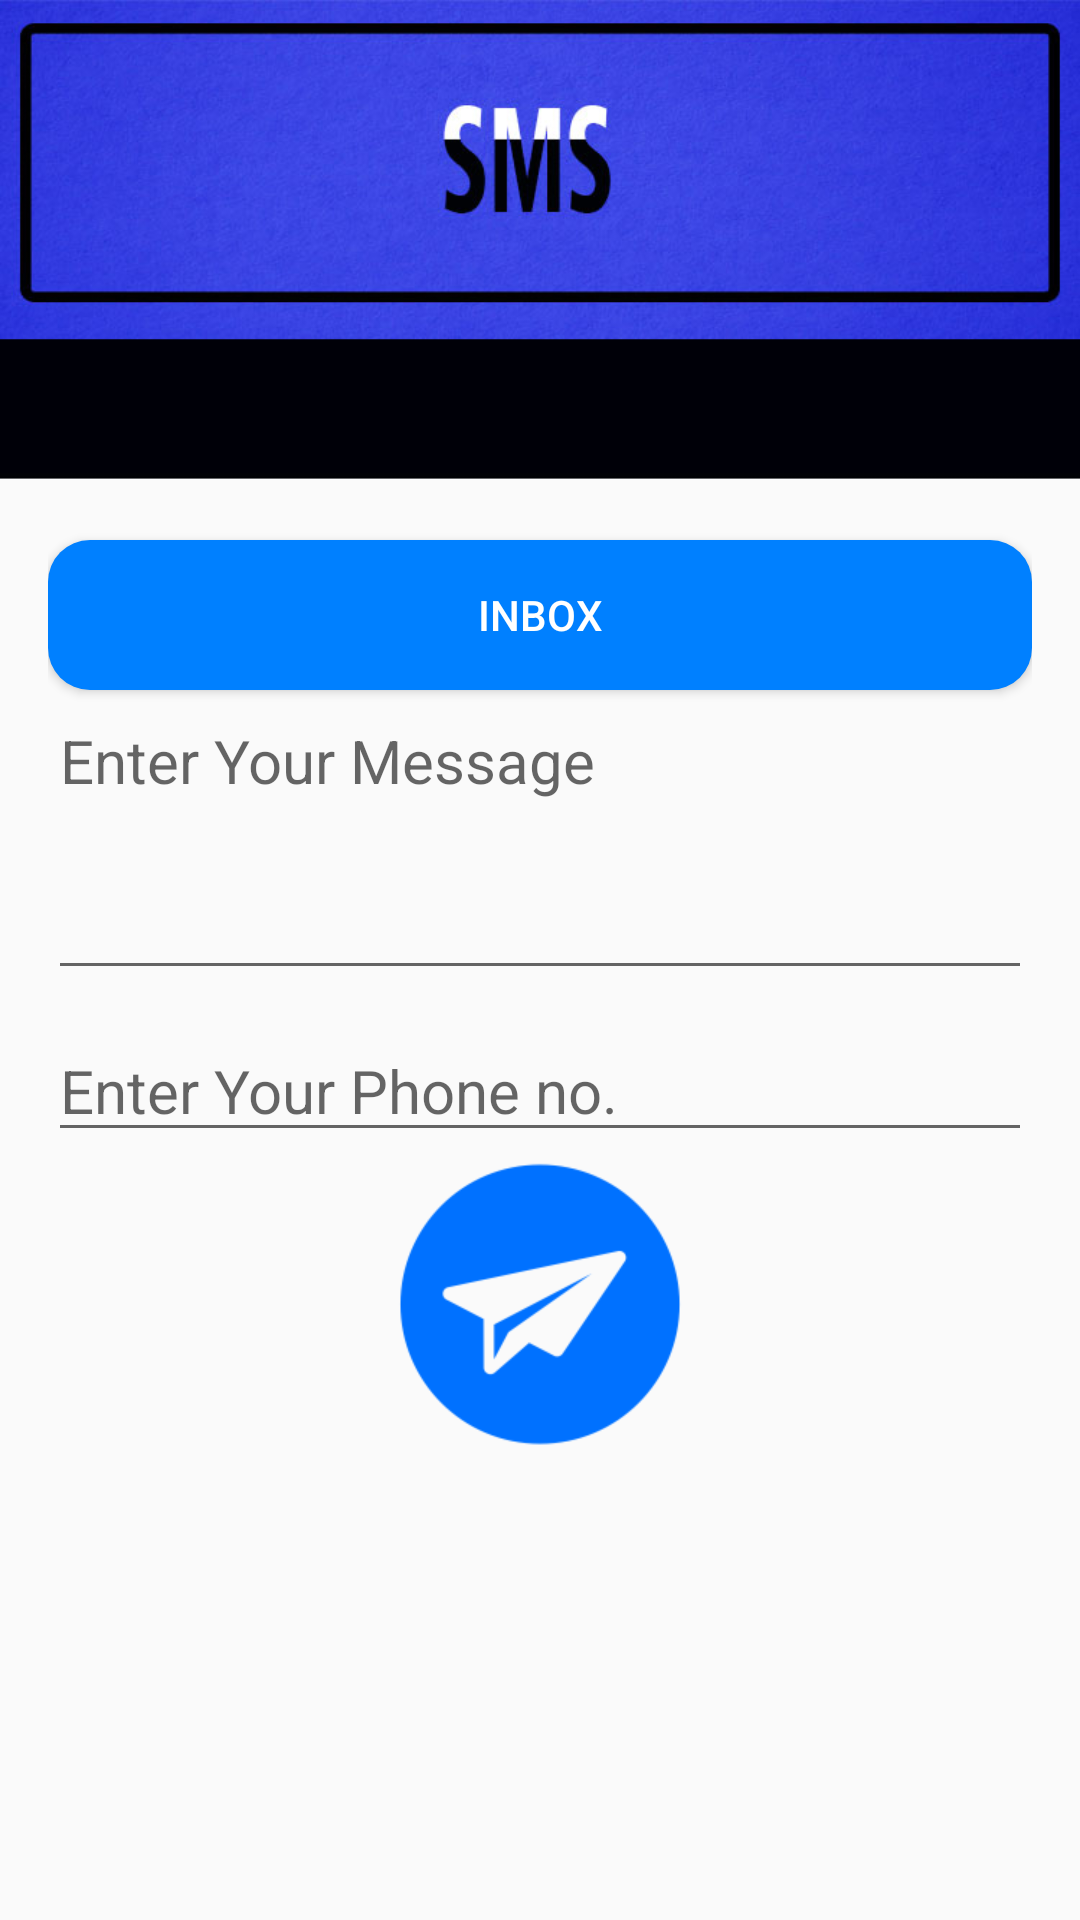

This screen was rendered from an Android layout file. Write that file and the resources it references.
<!-- AndroidManifest.xml: application theme AppTheme -->
<!-- res/layout/activity_sms.xml -->
<?xml version="1.0" encoding="utf-8"?>
<LinearLayout xmlns:android="http://schemas.android.com/apk/res/android"
    xmlns:app="http://schemas.android.com/apk/res-auto"
    xmlns:tools="http://schemas.android.com/tools"
    android:layout_width="match_parent"
    android:layout_height="match_parent"
    android:orientation="vertical"
    tools:context="com.schitayuapp.rohitgcoea.SMS">

    <LinearLayout
        android:layout_width="match_parent"
        android:background="@drawable/backsms"
        android:id="@+id/cameratitle"
        android:orientation="vertical"
        android:layout_height="160dp">
    </LinearLayout>

    <LinearLayout
        android:layout_width="match_parent"
        android:orientation="vertical"
        android:layout_marginTop="10dp"
        android:layout_marginRight="16dp"
        android:layout_marginLeft="16dp"
        android:layout_height="wrap_content">

    <Button
        android:layout_width="match_parent"
        android:layout_height="50dp"
        android:id="@+id/inbox"
        android:background="@drawable/button_background"
        android:layout_marginTop="10dp"
        android:onClick="sendSMS"
        android:text="INBOX"
        android:textColor="@color/white"
        android:layout_gravity="center_horizontal"
        />

    <EditText
        android:layout_width="match_parent"
        android:layout_height="100dp"
        android:gravity="start"
        android:textSize="20sp"
        android:id="@+id/msg"
        android:hint="Enter Your Message"
        />

    <EditText
        android:layout_width="match_parent"
        android:layout_height="wrap_content"
        android:gravity="start"
        android:textSize="20sp"
        android:id="@+id/phone"
        android:layout_marginTop="10dp"
        android:inputType="phone"
        android:hint="Enter Your Phone no."
        />

    <Button
        android:layout_width="100dp"
        android:layout_height="100dp"
        android:id="@+id/idBtnSend"
        android:layout_gravity="center"
        android:background="@drawable/sendbutton"
        android:onClick="sendSMS"
        android:gravity="center"
        />

    <TextView
        android:layout_width="wrap_content"
        android:layout_height="wrap_content"
        android:visibility="invisible"
        android:text="@string/appsms"
        android:id="@+id/sendmsg"
        />
    </LinearLayout>

</LinearLayout>
<!-- resources referenced by this layout -->
<resources>
  <color name="white">#ffffff</color>
  <!-- drawable backsms: jpg bitmap (drawable, 99757 bytes) -->
  <!-- drawable button_background (drawable) -->
  <?xml version="1.0" encoding="utf-8"?>
  <shape xmlns:android="http://schemas.android.com/apk/res/android" android:shape="rectangle" >
      <corners
          android:radius="14dp"
          />
      <solid
          android:color="@color/lightblue"
          />
      <padding
          android:left="0dp"
          android:top="0dp"
          android:right="0dp"
          android:bottom="0dp"
          />
  
  </shape>
  <!-- drawable sendbutton: png bitmap (drawable, 7194 bytes) -->
  <string name="appsms">(this message is send by using Gcoeans Schitayu App) \n download now :
          https://play.google.com/store/apps/details?id=com.rrbofficial.btrapplock</string>
  <style name="AppTheme" parent="Theme.AppCompat.Light.NoActionBar">
          
          <item name="colorPrimary">@color/colorPrimary</item>
          <item name="colorPrimaryDark">@color/colorPrimaryDark</item>
          <item name="colorAccent">@color/colorAccent</item>
      </style>
  <color name="lightblue">#0080ff</color>
  <color name="colorPrimary">#050000</color>
  <color name="colorPrimaryDark">#303F9F</color>
  <color name="colorAccent">#0080ff</color>
</resources>
